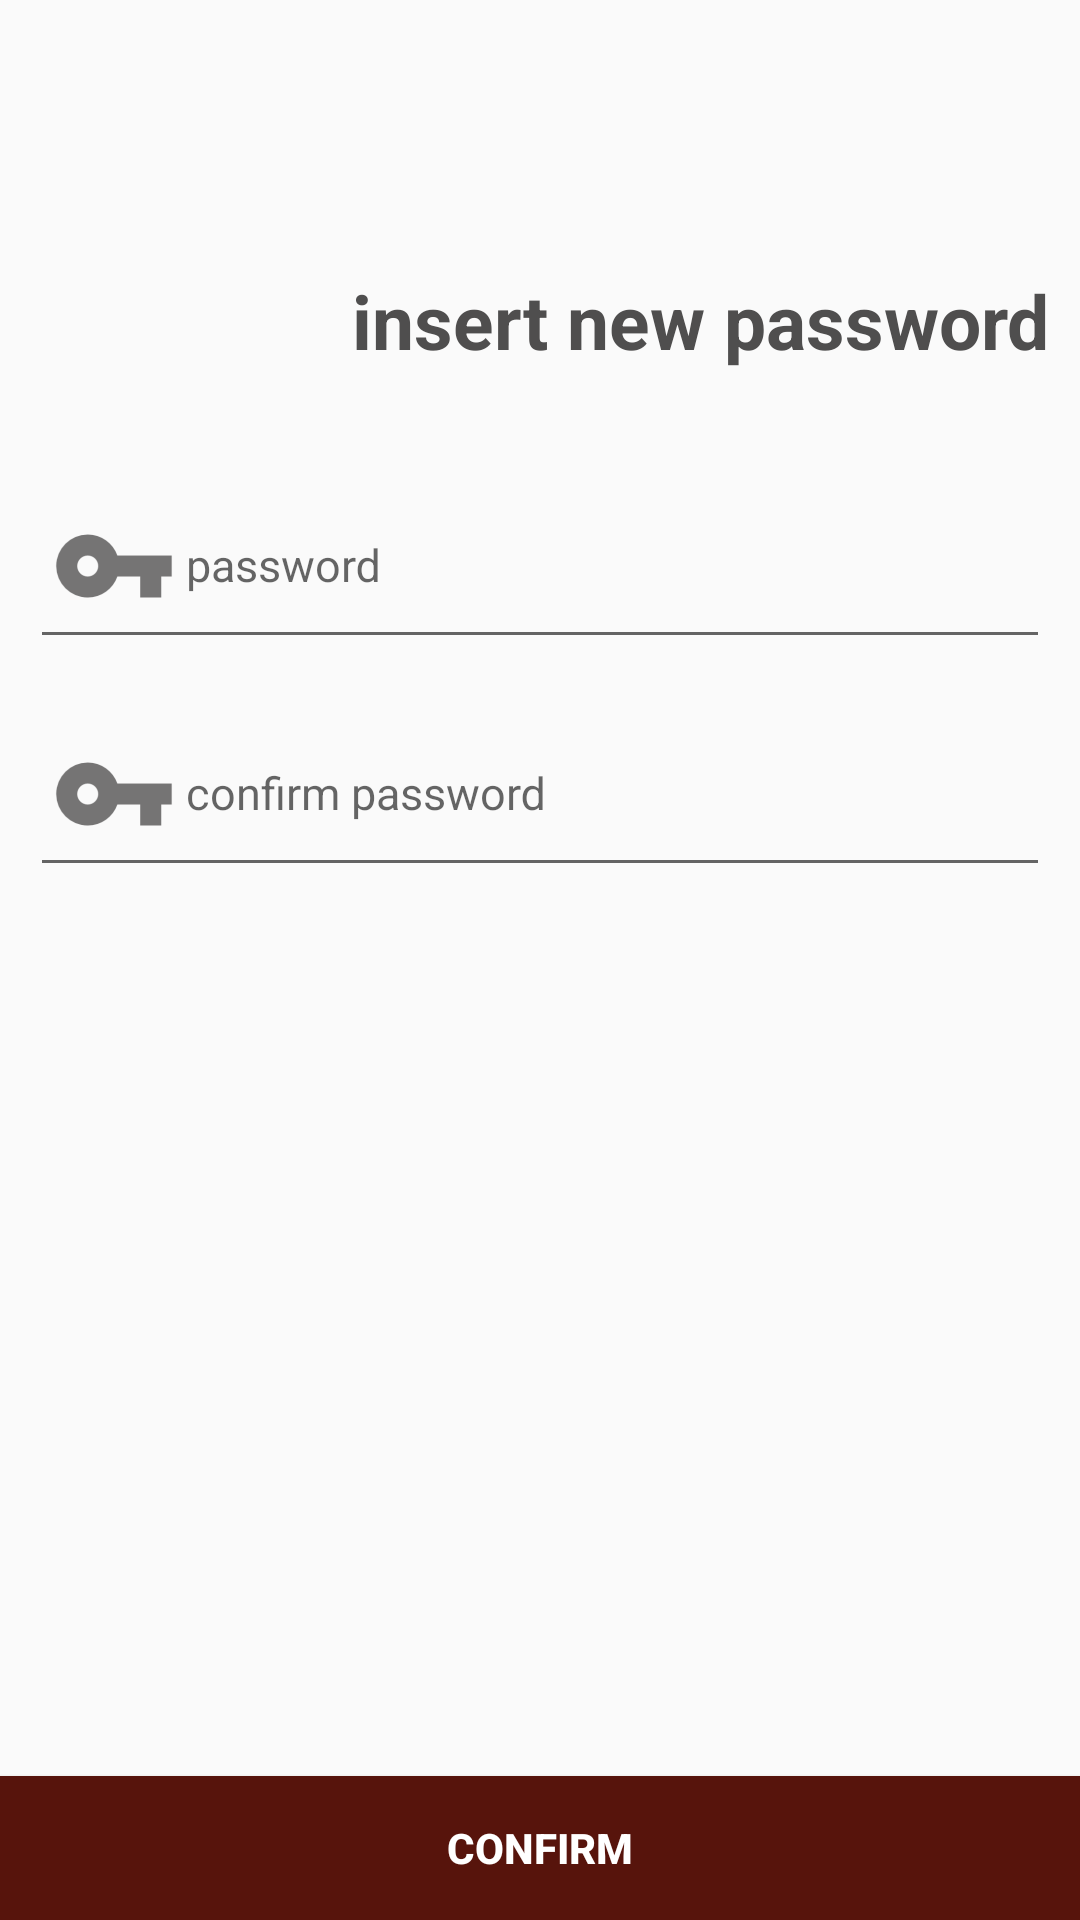

The Android layout XML behind this screen, and the referenced resources:
<!-- AndroidManifest.xml: application theme AppTheme -->
<!-- res/layout/activity_reset_password.xml -->
<?xml version="1.0" encoding="utf-8"?>
<android.support.constraint.ConstraintLayout xmlns:android="http://schemas.android.com/apk/res/android"
    xmlns:app="http://schemas.android.com/apk/res-auto"
    xmlns:tools="http://schemas.android.com/tools"
    android:layout_width="match_parent"
    android:layout_height="match_parent"
    tools:context=".activities.ResetPasswordActivity">

    <TextView
        android:id="@+id/text_new_pass"
        android:layout_width="wrap_content"
        android:layout_height="wrap_content"
        android:layout_marginEnd="10dp"
        android:layout_marginTop="90dp"
        android:text="@string/insert_new_password"
        android:textColor="@color/textColor"
        android:textSize="25dp"
        android:textStyle="bold"
        app:layout_constraintRight_toRightOf="parent"
        app:layout_constraintTop_toTopOf="parent" />

    <android.support.design.widget.TextInputLayout
        android:id="@+id/forget_password_text"
        android:layout_width="match_parent"
        android:layout_height="wrap_content"
        android:layout_marginLeft="10dp"
        android:layout_marginRight="10dp"
        android:layout_marginTop="20dp"
        app:layout_constraintLeft_toLeftOf="parent"
        app:layout_constraintTop_toBottomOf="@id/text_new_pass">

        <android.support.design.widget.TextInputEditText
            android:id="@+id/forget_password_edit_text"
            android:layout_width="match_parent"
            android:layout_height="wrap_content"
            android:drawableStart="@mipmap/ic_password"
            android:hint="@string/password"
            android:inputType="textPassword"
            android:textAlignment="viewStart"
            android:textSize="15dp"
            tools:ignore="MissingPrefix" />
    </android.support.design.widget.TextInputLayout>

    <android.support.design.widget.TextInputLayout
        android:id="@+id/confirm_forget_password_text"
        android:layout_width="match_parent"
        android:layout_height="wrap_content"
        android:layout_marginLeft="10dp"
        android:layout_marginRight="10dp"
        app:layout_constraintLeft_toLeftOf="parent"
        app:layout_constraintTop_toBottomOf="@id/forget_password_text">

        <android.support.design.widget.TextInputEditText
            android:id="@+id/forget_confirm_password_edit_text"
            android:layout_width="match_parent"
            android:layout_height="wrap_content"
            android:drawableStart="@mipmap/ic_password"
            android:hint="@string/confirm_password"
            android:inputType="textPassword"
            android:textAlignment="viewStart"
            android:textSize="15dp"
            tools:ignore="MissingPrefix" />
    </android.support.design.widget.TextInputLayout>

    <Button
        android:id="@+id/button_set_new_pass"
        android:layout_width="match_parent"
        android:layout_height="wrap_content"
        android:background="@color/colorAccent"
        android:text="@string/confirm"
        android:textColor="@color/white"
        android:textStyle="bold"
        app:layout_constraintBottom_toBottomOf="parent" />


</android.support.constraint.ConstraintLayout>
<!-- resources referenced by this layout -->
<resources>
  <color name="colorAccent">#57140c</color>
  <color name="textColor">#4f4e4e</color>
  <color name="white">#ffffff</color>
  <!-- mipmap ic_password: png bitmap (mipmap-hdpi, 776 bytes) -->
  <string name="confirm">confirm</string>
  <string name="confirm_password">confirm password</string>
  <string name="insert_new_password">insert new password</string>
  <string name="password">password</string>
  <style name="AppTheme" parent="Theme.AppCompat.Light.NoActionBar">
          
          <item name="colorPrimary">@color/colorPrimary</item>
          <item name="colorPrimaryDark">@color/colorPrimaryDark</item>
          <item name="colorAccent">@color/colorAccent</item>
  
          
          <item name="cc_tv_background_color">@color/colorAccent</item>
          <item name="cc_is_animate_layout">true</item>
          <item name="cc_tv_background_drawable">@drawable/menu_addcart_count_oval</item>
          <item name="cc_tv_text_color">@android:color/white</item>
          <item name="cc_layout_animation">@anim/bounce</item>
      </style>
  <color name="colorPrimary">#57140c</color>
  <color name="colorPrimaryDark">#57140c</color>
</resources>
